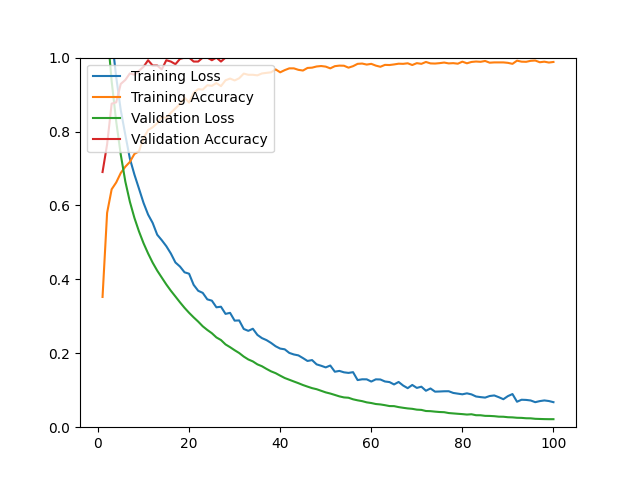

The data file committed next to this chart (first rows):
epoch, loss, acc, val_loss, val_acc
1, 1.475, 0.3524, 1.286, 0.6904
2, 1.215, 0.5799, 1.078, 0.7651
3, 1.057, 0.6437, 0.9361, 0.8754
4, 0.9471, 0.6622, 0.8270, 0.8790
5, 0.8578, 0.6878, 0.7375, 0.9288
6, 0.7910, 0.7047, 0.6648, 0.9395
7, 0.7267, 0.7177, 0.6100, 0.9573
8, 0.6834, 0.7394, 0.5662, 0.9537
9, 0.6454, 0.7465, 0.5297, 0.9644
10, 0.6069, 0.7827, 0.4978, 0.9751
11, 0.5753, 0.8039, 0.4701, 0.9929
12, 0.5528, 0.8114, 0.4452, 0.9786
13, 0.5208, 0.8224, 0.4237, 0.9786
14, 0.5060, 0.8386, 0.4049, 0.9680
15, 0.4898, 0.8370, 0.3862, 0.9929
16, 0.4699, 0.8508, 0.3692, 0.9893
17, 0.4457, 0.8626, 0.3536, 0.9822
18, 0.4347, 0.8744, 0.3379, 0.9964
19, 0.4191, 0.8917, 0.3230, 1
20, 0.4153, 0.8783, 0.3095, 1
21, 0.3852, 0.9047, 0.2972, 0.9893
22, 0.3691, 0.9146, 0.2857, 0.9893
23, 0.3634, 0.9134, 0.2730, 1
24, 0.3459, 0.9252, 0.2631, 1
25, 0.3424, 0.9236, 0.2543, 0.9929
26, 0.3244, 0.9311, 0.2429, 1
27, 0.3260, 0.9228, 0.2358, 0.9893
28, 0.3066, 0.9386, 0.2240, 1
29, 0.3094, 0.9433, 0.2165, 1
30, 0.2883, 0.9382, 0.2083, 1
31, 0.2889, 0.9441, 0.2007, 1
32, 0.2658, 0.9567, 0.1911, 1
33, 0.2607, 0.9535, 0.1833, 1
34, 0.2664, 0.9535, 0.1780, 1
35, 0.2497, 0.9520, 0.1700, 1
36, 0.2410, 0.9571, 0.1649, 1
37, 0.2356, 0.9587, 0.1577, 1
38, 0.2280, 0.9602, 0.1511, 1
39, 0.2190, 0.9681, 0.1462, 1
40, 0.2127, 0.9602, 0.1395, 1
41, 0.2107, 0.9661, 0.1331, 1
42, 0.2010, 0.9709, 0.1284, 1
43, 0.1968, 0.9709, 0.1237, 1
44, 0.1943, 0.9669, 0.1191, 1
45, 0.1870, 0.9650, 0.1141, 1
46, 0.1792, 0.9720, 0.1098, 1
47, 0.1816, 0.9728, 0.1057, 1
48, 0.1700, 0.9760, 0.1028, 1
49, 0.1662, 0.9772, 0.0985, 1
50, 0.1618, 0.9756, 0.0942, 1
51, 0.1669, 0.9709, 0.0911, 1
52, 0.1501, 0.9768, 0.0873, 1
53, 0.1523, 0.9783, 0.0834, 1
54, 0.1485, 0.9780, 0.0806, 1
55, 0.1469, 0.9728, 0.0797, 1
56, 0.1489, 0.9768, 0.0755, 1
57, 0.1275, 0.9831, 0.0727, 1
58, 0.1296, 0.9839, 0.0705, 1
59, 0.1295, 0.9811, 0.0672, 1
60, 0.1235, 0.9831, 0.0654, 1
... 40 more rows
